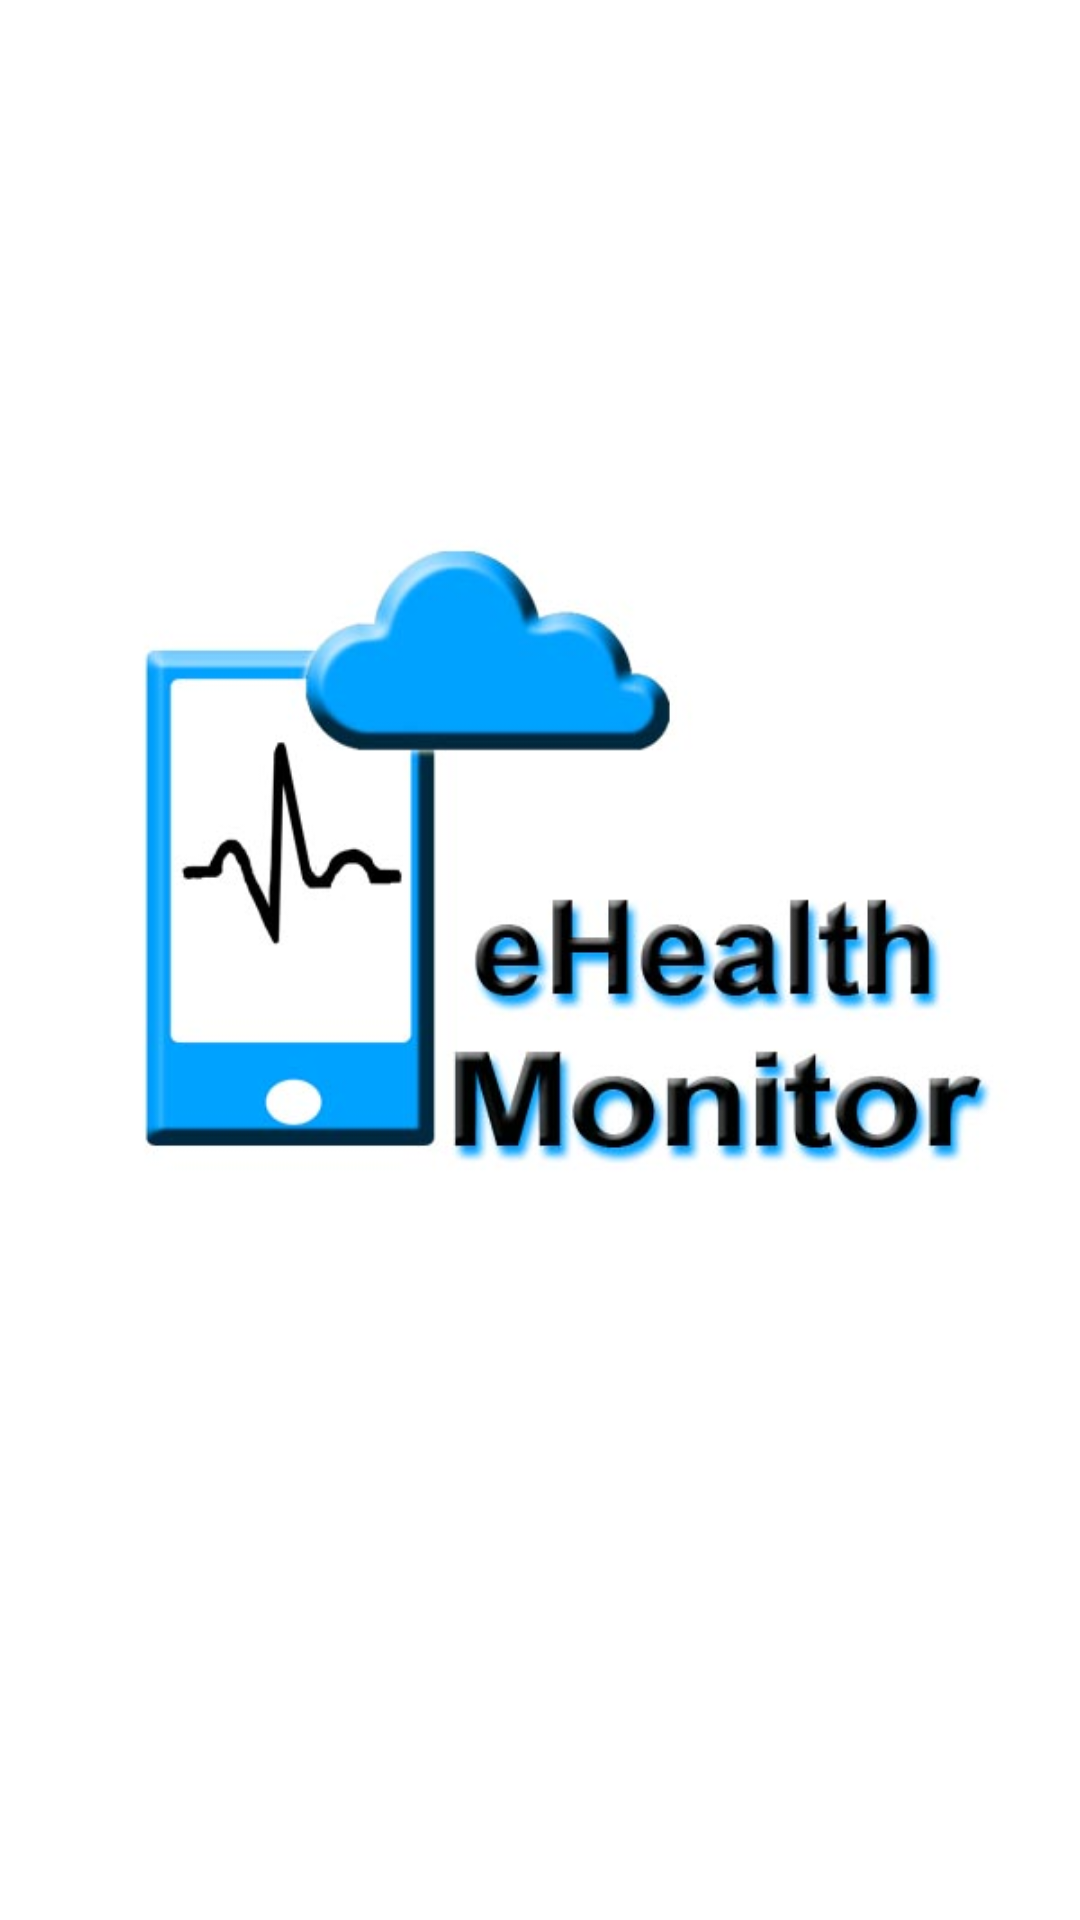

This screen was rendered from an Android layout file. Write that file and the resources it references.
<!-- AndroidManifest.xml: application theme AppTheme -->
<!-- res/layout/activity_splash.xml -->
<?xml version="1.0" encoding="utf-8"?>
<LinearLayout xmlns:android="http://schemas.android.com/apk/res/android"
    xmlns:tools="http://schemas.android.com/tools"
    android:id="@+id/splashscreen"
    android:layout_width="match_parent"
    android:layout_height="match_parent"
    android:orientation="vertical"
    android:background="@drawable/splashscreen" />
<!-- resources referenced by this layout -->
<resources>
  <!-- drawable splashscreen: jpg bitmap (drawable-hdpi, 57796 bytes) -->
  <style name="AppTheme" parent="android:Theme.Holo">
          
          
      </style>
</resources>
